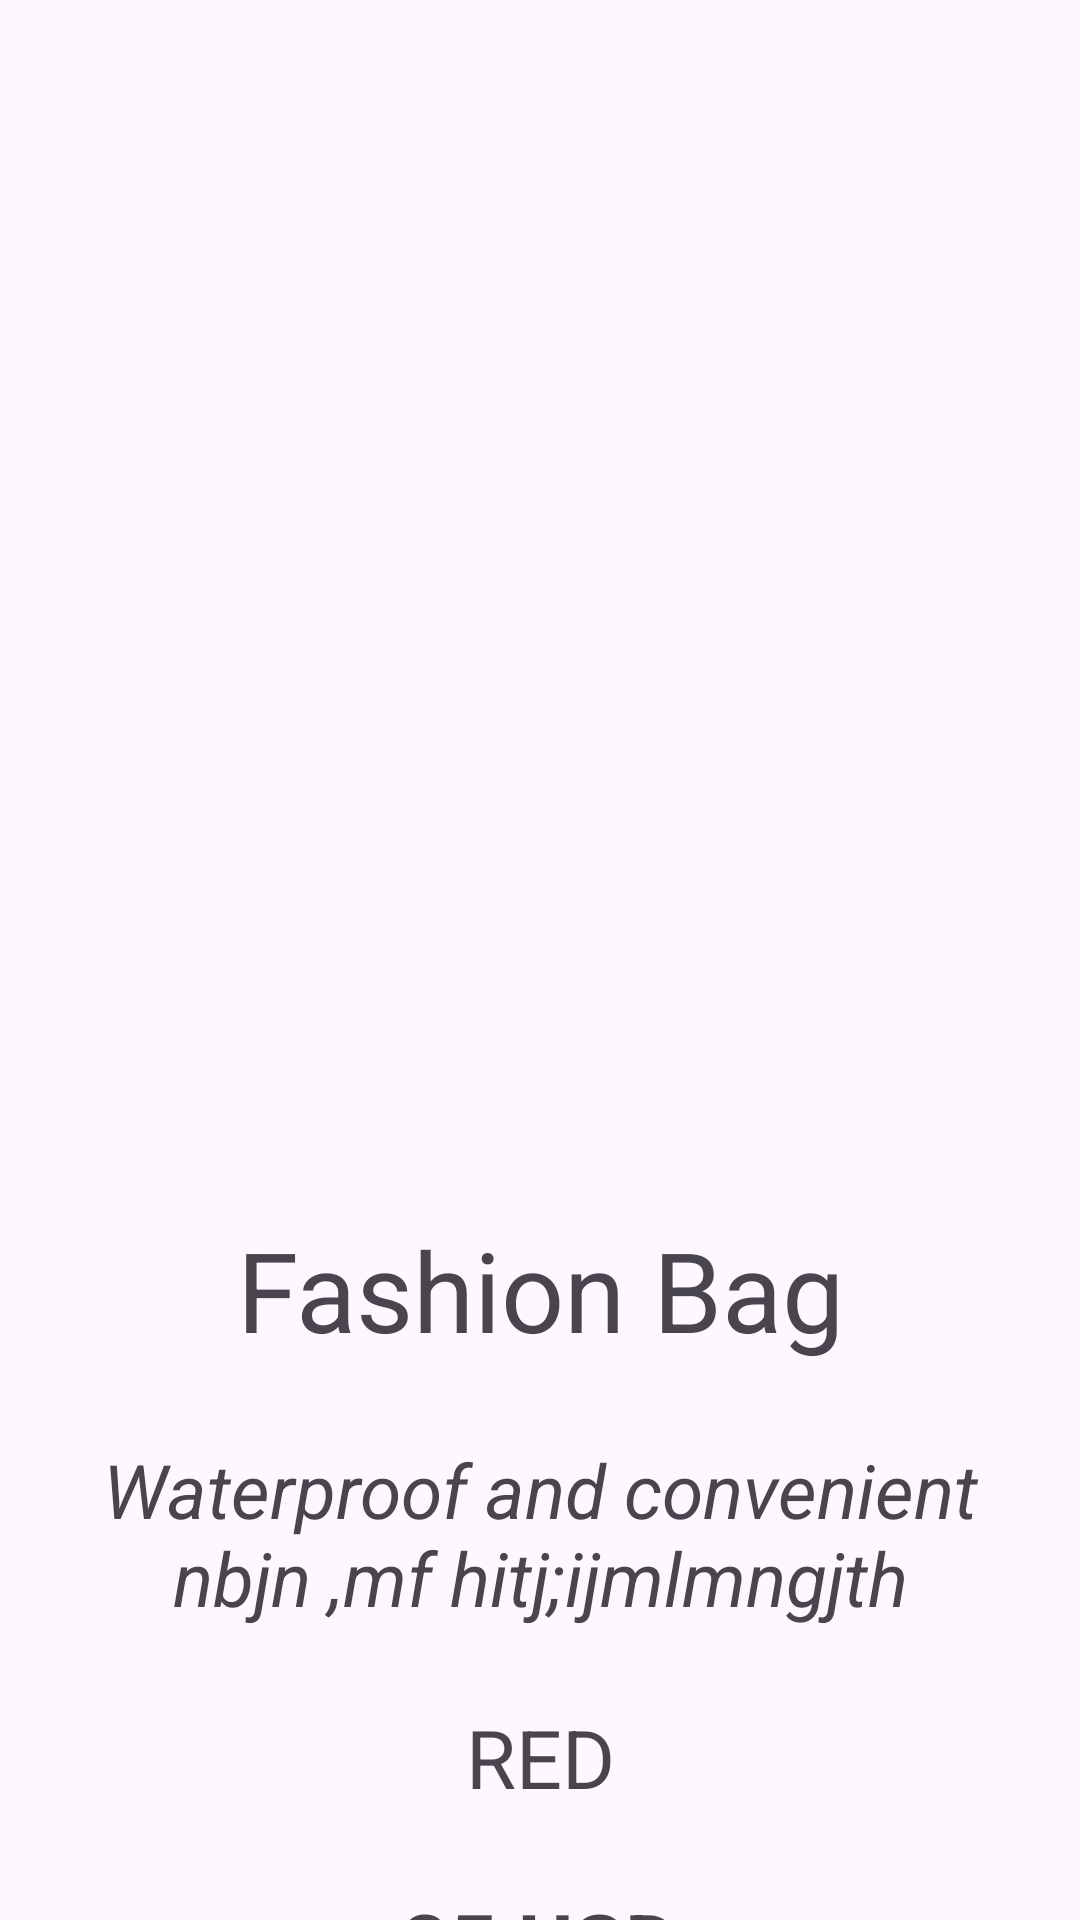

Here is an Android app screen rendered from its layout file. Give the layout XML and the strings, colors and styles it references.
<!-- AndroidManifest.xml: application theme Theme.Geeks_3_hw_4 -->
<!-- res/layout/activity_detail.xml -->
<?xml version="1.0" encoding="utf-8"?>
<androidx.constraintlayout.widget.ConstraintLayout xmlns:android="http://schemas.android.com/apk/res/android"
    xmlns:app="http://schemas.android.com/apk/res-auto"
    xmlns:tools="http://schemas.android.com/tools"
    android:layout_width="match_parent"
    android:layout_height="match_parent"
    tools:context=".DetailActivity">

    <LinearLayout
        android:layout_width="350dp"
        android:layout_height="wrap_content"
        app:layout_constraintTop_toTopOf="parent"
        app:layout_constraintStart_toStartOf="parent"
        app:layout_constraintEnd_toEndOf="parent"
        android:orientation="vertical"
        android:layout_marginTop="30dp"
        >
        <ImageView
            android:id="@+id/imageViewIcon"
            android:layout_width="match_parent"
            android:layout_height="350dp"
            />
        <TextView
            android:id="@+id/textViewName"
            android:layout_width="350dp"
            android:layout_height="wrap_content"
            android:textSize="37sp"
            android:gravity="center"
            android:layout_marginVertical="25dp"
            android:text="Fashion Bag"
            />
        <TextView
            android:id="@+id/textViewDescr"
            android:layout_width="350dp"
            android:layout_height="wrap_content"
            android:textSize="25sp"
            android:gravity="center"
            android:textStyle="italic"
            android:text="Waterproof and convenient nbjn ,mf hitj;ijmlmngjth"
            />
        <TextView
            android:id="@+id/textViewColor"
            android:layout_width="350dp"
            android:layout_height="wrap_content"
            android:gravity="center"
            android:textSize="27sp"
            android:layout_marginVertical="25dp"
            android:text="RED"
            />
        <TextView
            android:id="@+id/textViewSum"
            android:layout_width="350dp"
            android:layout_height="wrap_content"
            android:gravity="center"
            android:textSize="28sp"
            android:textStyle="bold"
            android:text="25 USD"
            />

    </LinearLayout>


</androidx.constraintlayout.widget.ConstraintLayout>
<!-- resources referenced by this layout -->
<resources>
  <style name="Theme.Geeks_3_hw_4" parent="Base.Theme.Geeks_3_hw_4" />
  <style name="Base.Theme.Geeks_3_hw_4" parent="Theme.Material3.DayNight.NoActionBar">
          
          
      </style>
</resources>
